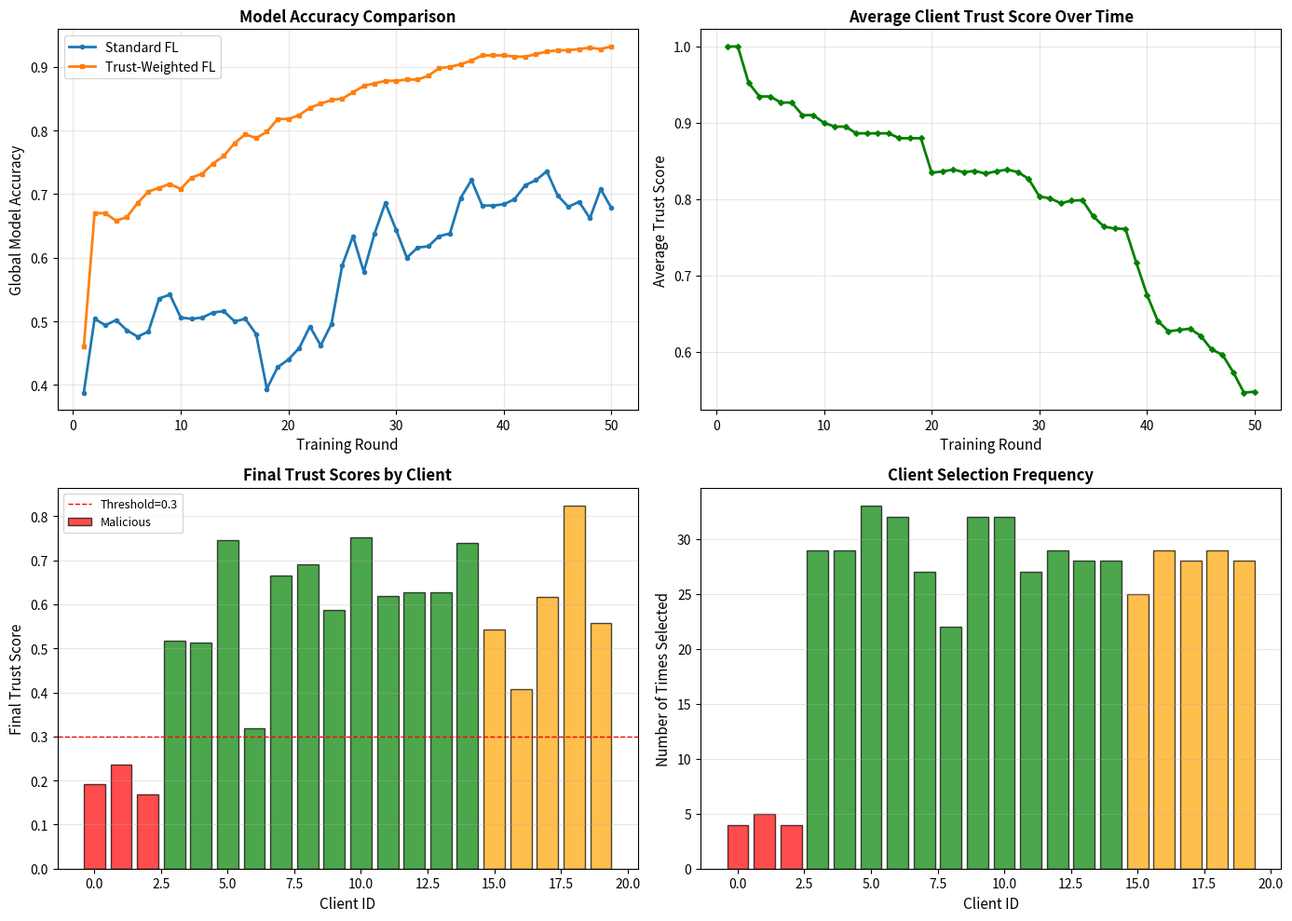

Write Python code to recreate this figure.
"""
Trust-Weighted Federated Learning (FL) Simulation
"""

import numpy as np
import matplotlib.pyplot as plt
from typing import List, Tuple, Dict
import json

np.random.seed(42)

INITIAL_TRUST_SCORE = 1.0
TRUST_DECAY_FACTOR = 0.9  # How quickly trust decreases for poor contributions
MIN_TRUST_THRESHOLD = 0.3  # Minimum trust to be eligible for selection
MAX_TRUST_INCREASE = 0.2   # Cap on trust increase per round (prevents dominance)
MIN_TRUST_FLOOR = 0.5      # Don't let trust drop below this when penalizing

# Noise parameters for data quality simulation
NOISE_LEVELS = {'good': 0.01, 'noisy': 0.15, 'unstable': 0.3}
MALICIOUS_NOISE = 0.5      # Large noise for poisoned updates

# Training parameters
SIGMOID_CLIP = (-500, 500)  # Numerical stability for sigmoid
LEARNING_RATE = 0.01
LOCAL_EPOCHS = 5
VALIDATION_SET_SIZE = 500


class Client:
    """
    Represents an IoT/edge device client in the federated learning system.
    
    Each client:
    - Holds local data with varying quality (good, noisy, unstable)
    - Performs local model training independently
    - Sends updates to the server (may be poisoned if malicious)
    - Receives a trust score that affects future selection probability
    - Tracks contribution history for analysis
    """
    
    def __init__(self, client_id: int, data_quality: str = 'good', is_malicious: bool = False):
        """
        Initialize a client.
        
        Args:
            client_id: Unique identifier for the client
            data_quality: 'good' (clean), 'noisy' (label noise), or 'unstable' (high noise)
            is_malicious: Whether this client actively poisons updates (attacks model)
        """
        self.client_id = client_id
        self.data_quality = data_quality
        self.is_malicious = is_malicious
        self.trust_score = 1.0  # Initial trust score
        self.local_data = None
        self.local_labels = None
        self.history = {
            'trust_scores': [1.0],
            'contributions': [],
            'selection_count': 0
        }
    
    def set_data(self, X: np.ndarray, y: np.ndarray):
        """Assign local data to the client."""
        self.local_data = X
        self.local_labels = y
    
    def local_train(self, global_weights: np.ndarray, learning_rate: float = LEARNING_RATE, 
                   epochs: int = LOCAL_EPOCHS) -> np.ndarray:
        """
        Perform local training on client's data.
        
        This simulates the local SGD step in federated learning. The quality of local
        training depends on data quality (clean clients have low noise, noisy/unstable 
        have high gradient noise). Malicious clients deliberately reverse their gradients
        to poison the global model.
        
        Args:
            global_weights: Current global model weights from server
            learning_rate: Learning rate for local SGD
            epochs: Number of local training epochs
            
        Returns:
            Updated local weights (clean update if benign, poisoned if malicious)
        """
        weights = global_weights.copy()
        
        # Determine gradient noise based on data quality
        noise_level = NOISE_LEVELS.get(self.data_quality, 0.01)
        
        # Local SGD training
        for _ in range(epochs):
            # Compute logistic regression gradients
            predictions = self._sigmoid(np.dot(self.local_data, weights))
            error = self.local_labels - predictions
            gradient = np.dot(self.local_data.T, error) / len(self.local_labels)
            
            # Add noise to simulate data quality issues (realistic in edge computing)
            gradient += np.random.normal(0, noise_level, gradient.shape)
            
            # Standard gradient descent update
            weights += learning_rate * gradient
        
        # MALICIOUS CLIENT BEHAVIOR: Poison the update by reversing gradients
        if self.is_malicious:
            # Strategy: Flip gradient direction + add large noise to maximize damage
            # This is a "targeted" attack - reverses the learned direction
            weights = global_weights - 2 * (weights - global_weights)
            weights += np.random.normal(0, MALICIOUS_NOISE, weights.shape)
        
        return weights
    
    @staticmethod
    def _sigmoid(z):
        """
        Sigmoid activation function with numerical stability.
        
        Clipping prevents overflow/underflow in exp() for extreme values.
        """
        return 1 / (1 + np.exp(-np.clip(z, *SIGMOID_CLIP)))
    
    def update_trust_score(self, new_score: float):
        """Update the client's trust score."""
        self.trust_score = new_score
        self.history['trust_scores'].append(new_score)


class TrustWeightedFL:
    """
    Trust-Weighted Federated Learning System.
    
    Core Innovation: Unlike standard FedAvg, this system:
    1. SELECTS clients probabilistically based on trust scores (not uniformly random)
    2. AGGREGATES updates using trust-weighted averaging (not simple average)
    3. UPDATES trust scores based on contribution quality to global model
    
    This creates a feedback loop:
    - Good contributions → higher trust → more likely selected → more influence
    - Bad/poisoned updates → lower trust → less likely selected → less influence
    - Result: System becomes robust to malicious clients and noisy data sources
    """
    
    def __init__(self, num_features: int, trust_decay: float = TRUST_DECAY_FACTOR, 
                 selection_threshold: float = MIN_TRUST_THRESHOLD):
        """
        Initialize the FL system.
        
        Args:
            num_features: Number of features in the model
            trust_decay: Decay factor (0-1) for reducing trust of bad contributors
                        (e.g., 0.9 means: new_trust = old_trust * 0.9 when penalizing)
            selection_threshold: Minimum trust score needed to be eligible for selection
                                (prevents low-trust clients from participating)
        """
        self.global_weights = np.random.randn(num_features) * 0.01
        self.trust_decay = trust_decay
        self.selection_threshold = selection_threshold
        self.validation_data = None
        self.validation_labels = None
        self.history = {
            'global_accuracy': [],
            'average_trust': [],
            'selected_clients': []
        }
    
    def set_validation_data(self, X_val: np.ndarray, y_val: np.ndarray):
        """Set validation data for trust score computation."""
        self.validation_data = X_val
        self.validation_labels = y_val
    
    def select_clients(self, clients: List[Client], num_select: int, 
                      use_trust: bool = True) -> List[Client]:
        """
        Select clients for the current training round.
        
        TRUST-BASED SELECTION (use_trust=True):
        - Only eligible clients (trust >= threshold) can participate
        - Selection probability ∝ trust_score (higher trust = higher chance)
        - Effect: Malicious clients with low trust are rarely selected
        
        STANDARD SELECTION (use_trust=False):
        - Uniformly random selection (traditional FedAvg)
        - Effect: Malicious clients participate equally to benign clients
        
        Args:
            clients: List of all available clients
            num_select: Number of clients to select for this round
            use_trust: Whether to use trust-weighted selection vs random
            
        Returns:
            List of selected clients for training
        """
        if not use_trust:
            # Random selection (standard FedAvg) - baseline for comparison
            return np.random.choice(clients, num_select, replace=False).tolist()
        
        # TRUST-WEIGHTED SELECTION: Favor high-trust clients
        eligible_clients = [c for c in clients if c.trust_score >= self.selection_threshold]
        
        if len(eligible_clients) < num_select:
            # Fallback: If not enough eligible clients, include highest trust scores
            eligible_clients = sorted(clients, key=lambda x: x.trust_score, reverse=True)[:num_select]
        
        # Compute selection probabilities proportional to trust scores
        trust_scores = np.array([c.trust_score for c in eligible_clients])
        probabilities = trust_scores / trust_scores.sum()
        
        # Sample without replacement using trust-based probabilities
        selected_indices = np.random.choice(
            len(eligible_clients), 
            min(num_select, len(eligible_clients)), 
            replace=False,
            p=probabilities
        )
        
        selected = [eligible_clients[i] for i in selected_indices]
        for client in selected:
            client.history['selection_count'] += 1
        
        return selected
    
    def aggregate_updates(self, clients: List[Client], local_weights_list: List[np.ndarray],
                         use_trust: bool = True) -> np.ndarray:
        """
        Aggregate local model updates into global model.
        
        TRUST-WEIGHTED AGGREGATION (use_trust=True):
        - High-trust clients get higher weight in the weighted average
        - Formula: aggregated = Σ(trust_weight_i * local_weights_i)
        - Effect: Good updates dominate, poisoned updates are diluted
        
        STANDARD AGGREGATION (use_trust=False):
        - Simple average with equal weights (FedAvg)
        - Formula: aggregated = (1/n) * Σ(local_weights_i)
        - Effect: One poisoned update can cancel out several good ones
        
        Args:
            clients: List of clients who participated in this round
            local_weights_list: List of weight updates from each client
            use_trust: Whether to use trust-weighted vs standard averaging
            
        Returns:
            Aggregated global model weights
        """
        if not use_trust:
            # Standard FedAvg: simple average (baseline)
            return np.mean(local_weights_list, axis=0)
        
        # TRUST-WEIGHTED AGGREGATION: Weight by client trust scores
        trust_scores = np.array([c.trust_score for c in clients])
        weights_normalized = trust_scores / trust_scores.sum()
        
        aggregated = np.zeros_like(self.global_weights)
        for weight, local_weights in zip(weights_normalized, local_weights_list):
            aggregated += weight * local_weights
        
        return aggregated
    
    def update_trust_scores(self, clients: List[Client], local_weights_list: List[np.ndarray]):
        if self.validation_data is None:
            return
        
        # Baseline: accuracy with current global model
        global_accuracy = self._compute_accuracy(self.global_weights)
        
        for client, local_weights in zip(clients, local_weights_list):
            # Test this client's update on validation set
            local_accuracy = self._compute_accuracy(local_weights)
            
            if local_accuracy > global_accuracy:
                # GOOD CONTRIBUTION: Increase trust
                contribution = min((local_accuracy - global_accuracy) / global_accuracy, MAX_TRUST_INCREASE)
                new_trust = min(1.0, client.trust_score * (1 + contribution))
            else:
                # BAD CONTRIBUTION: Decrease trust (decay mechanism)
                contribution = (global_accuracy - local_accuracy) / max(global_accuracy, 0.01)
                new_trust = client.trust_score * self.trust_decay * max(MIN_TRUST_FLOOR, 1 - contribution)
            
            client.update_trust_score(new_trust)
            client.history['contributions'].append(local_accuracy - global_accuracy)
    
    def _compute_accuracy(self, weights: np.ndarray) -> float:
        """Compute accuracy on validation data."""
        predictions = Client._sigmoid(np.dot(self.validation_data, weights))
        predicted_labels = (predictions > 0.5).astype(int)
        return np.mean(predicted_labels == self.validation_labels)
    
    def train_round(self, clients: List[Client], num_select: int, use_trust: bool = True):
        """Execute one round of federated learning."""
        # Select clients
        selected_clients = self.select_clients(clients, num_select, use_trust)
        self.history['selected_clients'].append([c.client_id for c in selected_clients])
        
        # Local training
        local_weights_list = []
        for client in selected_clients:
            local_weights = client.local_train(self.global_weights)
            local_weights_list.append(local_weights)
        
        # Update trust scores (before aggregation for trust-weighted FL)
        if use_trust:
            self.update_trust_scores(selected_clients, local_weights_list)
        
        # Aggregate updates
        self.global_weights = self.aggregate_updates(selected_clients, local_weights_list, use_trust)
        
        # Track metrics
        global_accuracy = self._compute_accuracy(self.global_weights)
        avg_trust = np.mean([c.trust_score for c in clients])
        
        self.history['global_accuracy'].append(global_accuracy)
        self.history['average_trust'].append(avg_trust)


def generate_data(num_clients: int, samples_per_client: int, num_features: int = 10) -> Tuple:
    """
    Generate synthetic dataset for federated learning simulation.
    
    Args:
        num_clients: Number of clients
        samples_per_client: Number of samples per client
        num_features: Number of features
        
    Returns:
        Tuple of (client_data, validation_data, validation_labels)
    """
    # Generate global data distribution
    X_global = np.random.randn(num_clients * samples_per_client, num_features)
    true_weights = np.random.randn(num_features)
    
    # Generate labels with logistic relationship
    logits = np.dot(X_global, true_weights)
    probabilities = 1 / (1 + np.exp(-logits))
    y_global = (probabilities > 0.5).astype(int)
    
    # Split data among clients
    client_data = []
    for i in range(num_clients):
        start_idx = i * samples_per_client
        end_idx = (i + 1) * samples_per_client
        client_data.append((X_global[start_idx:end_idx], y_global[start_idx:end_idx]))
    
    # Create validation set
    X_val = np.random.randn(500, num_features)
    logits_val = np.dot(X_val, true_weights)
    probabilities_val = 1 / (1 + np.exp(-logits_val))
    y_val = (probabilities_val > 0.5).astype(int)
    
    return client_data, X_val, y_val


def run_simulation(num_clients: int = 20, num_good: int = 12, num_noisy: int = 5,
                  num_malicious: int = 3, num_rounds: int = 50, clients_per_round: int = 10) -> Dict:
    print("=" * 70)
    print("Trust-Weighted Federated Learning Simulation")
    print("=" * 70)
    
    # Generate data
    print("\n[1/4] Generating dataset...")
    client_data, X_val, y_val = generate_data(num_clients, samples_per_client=100)
    
    # Create clients
    print("[2/4] Initializing clients...")
    clients_standard = []
    clients_trust = []
    
    # Assign client types (malicious clients get 'good' data but poison updates)
    client_types = []
    for i in range(num_clients):
        if i < num_malicious:
            client_types.append('good')  # Malicious clients have good data but poison updates
        elif i < num_malicious + num_good:
            client_types.append('good')
        elif i < num_malicious + num_good + num_noisy:
            client_types.append('noisy')
        else:
            client_types.append('unstable')
    
    for i in range(num_clients):
        is_malicious = i < num_malicious
        quality = client_types[i]
        
        # Create two copies: one for standard FL, one for trust FL
        client_std = Client(i, quality, is_malicious)
        client_std.set_data(client_data[i][0], client_data[i][1])
        clients_standard.append(client_std)
        
        client_trust = Client(i, quality, is_malicious)
        client_trust.set_data(client_data[i][0], client_data[i][1])
        clients_trust.append(client_trust)
    
    print(f"   - {num_good} clients with good data")
    print(f"   - {num_noisy} clients with noisy data")
    print(f"   - {num_clients - num_good - num_noisy - num_malicious} clients with unstable data")
    print(f"   - {num_malicious} malicious clients")
    
    # Initialize FL systems
    print("[3/4] Initializing FL systems...")
    fl_standard = TrustWeightedFL(num_features=10)
    fl_standard.set_validation_data(X_val, y_val)
    
    fl_trust = TrustWeightedFL(num_features=10, trust_decay=0.9, selection_threshold=0.3)
    fl_trust.set_validation_data(X_val, y_val)
    
    # Training
    print(f"[4/4] Training for {num_rounds} rounds...")
    print("\n" + "-" * 70)
    print(f"{'Round':>6} | {'Standard FL Acc':>16} | {'Trust FL Acc':>14} | {'Avg Trust':>10}")
    print("-" * 70)
    
    for round_num in range(num_rounds):
        # Standard FL (no trust mechanism) - baseline for comparison
        fl_standard.train_round(clients_standard, clients_per_round, use_trust=False)
        
        # Trust-weighted FL - our proposed approach
        fl_trust.train_round(clients_trust, clients_per_round, use_trust=True)
        
        # Print progress every 5 rounds
        if (round_num + 1) % 5 == 0:
            std_acc = fl_standard.history['global_accuracy'][-1]
            trust_acc = fl_trust.history['global_accuracy'][-1]
            avg_trust = fl_trust.history['average_trust'][-1]
            print(f"{round_num + 1:6d} | {std_acc:16.4f} | {trust_acc:14.4f} | {avg_trust:10.4f}")
    
    print("-" * 70)
    print("\nSimulation completed!")
    
    # Compile results
    results = {
        'standard_fl': {
            'accuracy_history': fl_standard.history['global_accuracy'],
            'final_accuracy': fl_standard.history['global_accuracy'][-1]
        },
        'trust_fl': {
            'accuracy_history': fl_trust.history['global_accuracy'],
            'trust_history': fl_trust.history['average_trust'],
            'final_accuracy': fl_trust.history['global_accuracy'][-1],
            'client_trust_scores': {c.client_id: c.trust_score for c in clients_trust},
            'client_selection_counts': {c.client_id: c.history['selection_count'] 
                                       for c in clients_trust}
        },
        'configuration': {
            'num_clients': num_clients,
            'num_good': num_good,
            'num_noisy': num_noisy,
            'num_malicious': num_malicious,
            'num_rounds': num_rounds,
            'clients_per_round': clients_per_round
        }
    }
    
    return results


def plot_results(results: Dict, save_path: str = 'simulation_results.png'):
    """
    Generate visualization of simulation results.
    
    Args:
        results: Dictionary containing simulation results
        save_path: Path to save the plot
    """
    fig, axes = plt.subplots(2, 2, figsize=(14, 10))
    
    # Plot 1: Accuracy comparison
    ax1 = axes[0, 0]
    rounds = range(1, len(results['standard_fl']['accuracy_history']) + 1)
    ax1.plot(rounds, results['standard_fl']['accuracy_history'], 
            label='Standard FL', linewidth=2, marker='o', markersize=3)
    ax1.plot(rounds, results['trust_fl']['accuracy_history'], 
            label='Trust-Weighted FL', linewidth=2, marker='s', markersize=3)
    ax1.set_xlabel('Training Round', fontsize=11)
    ax1.set_ylabel('Global Model Accuracy', fontsize=11)
    ax1.set_title('Model Accuracy Comparison', fontsize=12, fontweight='bold')
    ax1.legend(fontsize=10)
    ax1.grid(True, alpha=0.3)
    
    # Plot 2: Average trust score over time
    ax2 = axes[0, 1]
    ax2.plot(rounds, results['trust_fl']['trust_history'], 
            color='green', linewidth=2, marker='D', markersize=3)
    ax2.set_xlabel('Training Round', fontsize=11)
    ax2.set_ylabel('Average Trust Score', fontsize=11)
    ax2.set_title('Average Client Trust Score Over Time', fontsize=12, fontweight='bold')
    ax2.grid(True, alpha=0.3)
    
    # Plot 3: Final trust scores by client
    ax3 = axes[1, 0]
    client_ids = list(results['trust_fl']['client_trust_scores'].keys())
    trust_scores = list(results['trust_fl']['client_trust_scores'].values())
    
    colors = []
    for cid in client_ids:
        if cid < results['configuration']['num_malicious']:
            colors.append('red')
        elif cid < results['configuration']['num_malicious'] + results['configuration']['num_good']:
            colors.append('green')
        else:
            colors.append('orange')
    
    ax3.bar(client_ids, trust_scores, color=colors, alpha=0.7, edgecolor='black')
    ax3.axhline(y=0.3, color='r', linestyle='--', linewidth=1, label='Selection Threshold')
    ax3.set_xlabel('Client ID', fontsize=11)
    ax3.set_ylabel('Final Trust Score', fontsize=11)
    ax3.set_title('Final Trust Scores by Client', fontsize=12, fontweight='bold')
    ax3.legend(['Threshold=0.3', 'Malicious', 'Good', 'Noisy/Unstable'], fontsize=9)
    ax3.grid(True, alpha=0.3, axis='y')
    
    # Plot 4: Client selection frequency
    ax4 = axes[1, 1]
    selection_counts = list(results['trust_fl']['client_selection_counts'].values())
    ax4.bar(client_ids, selection_counts, color=colors, alpha=0.7, edgecolor='black')
    ax4.set_xlabel('Client ID', fontsize=11)
    ax4.set_ylabel('Number of Times Selected', fontsize=11)
    ax4.set_title('Client Selection Frequency', fontsize=12, fontweight='bold')
    ax4.grid(True, alpha=0.3, axis='y')
    
    plt.tight_layout()
    plt.savefig(save_path, dpi=300, bbox_inches='tight')
    print(f"\nPlot saved to: {save_path}")
    
    return fig


def save_results(results: Dict, save_path: str = 'simulation_results.json'):
    """Save simulation results to JSON file."""
    with open(save_path, 'w') as f:
        json.dump(results, f, indent=2)
    print(f"Results saved to: {save_path}")


if __name__ == "__main__":
    # Run simulation
    results = run_simulation(
        num_clients=20,
        num_good=12,
        num_noisy=5,
        num_malicious=3,
        num_rounds=50,
        clients_per_round=10
    )
    
    # Generate plots
    plot_results(results)
    
    # Save results
    save_results(results)
    
    # Print detailed summary with insights
    print("\n" + "=" * 70)
    print("TRUST-WEIGHTED FL SIMULATION SUMMARY")
    print("=" * 70)
    
    print("\n📊 ACCURACY COMPARISON:")
    print("-" * 70)
    std_final = results['standard_fl']['final_accuracy']
    trust_final = results['trust_fl']['final_accuracy']
    improvement_pct = ((trust_final - std_final) / std_final * 100)
    
    print(f"  Standard FL (baseline):        {std_final:.4f} ({std_final*100:.2f}%)")
    print(f"  Trust-Weighted FL (proposed):  {trust_final:.4f} ({trust_final*100:.2f}%)")
    print(f"  ⬆ Improvement:                 {improvement_pct:+.2f}%")
    
    print("\n🔐 MALICIOUS CLIENT DETECTION:")
    print("-" * 70)
    malicious_count = results['configuration']['num_malicious']
    malicious_ids = list(range(malicious_count))
    malicious_trusts = [results['trust_fl']['client_trust_scores'][cid] for cid in malicious_ids]
    malicious_selections = [results['trust_fl']['client_selection_counts'][cid] for cid in malicious_ids]
    
    for cid in malicious_ids:
        trust = results['trust_fl']['client_trust_scores'][cid]
        selections = results['trust_fl']['client_selection_counts'][cid]
        status = "✓ ISOLATED" if trust < 0.3 else "⚠ STILL ACTIVE"
        print(f"  Malicious Client {cid}: Trust={trust:.4f}, Selected {selections:2d} times {status}")
    
    print("\n✅ BENIGN CLIENT RECOGNITION:")
    print("-" * 70)
    good_start = malicious_count
    good_end = malicious_count + results['configuration']['num_good']
    good_ids = list(range(good_start, good_end))
    good_trusts = [results['trust_fl']['client_trust_scores'][cid] for cid in good_ids]
    good_selections = [results['trust_fl']['client_selection_counts'][cid] for cid in good_ids]
    
    avg_good_trust = np.mean(good_trusts)
    avg_good_selections = np.mean(good_selections)
    print(f"  Average Trust Score:     {avg_good_trust:.4f}")
    print(f"  Average Times Selected:  {avg_good_selections:.1f}/50 rounds")
    print(f"  Selection Rate:          {avg_good_selections/results['configuration']['num_rounds']*100:.1f}%")
    
    print("\n" + "=" * 70)
    print("KEY INSIGHTS:")
    print("=" * 70)
    print("""
  1. ROBUSTNESS: Trust-weighted FL maintains high accuracy despite malicious attacks
  
  2. DETECTION: Malicious clients are automatically identified through validation
     testing and progressively isolated (low trust = low selection probability)
  
  3. FAIRNESS: Benign clients with good data quality are rewarded with higher
     trust scores and more frequent selection, speeding up their contribution
  
  4. SCALABILITY: Trust mechanism works with any number of malicious clients
     as long as honest clients form a majority
    """)
    print("=" * 70)
